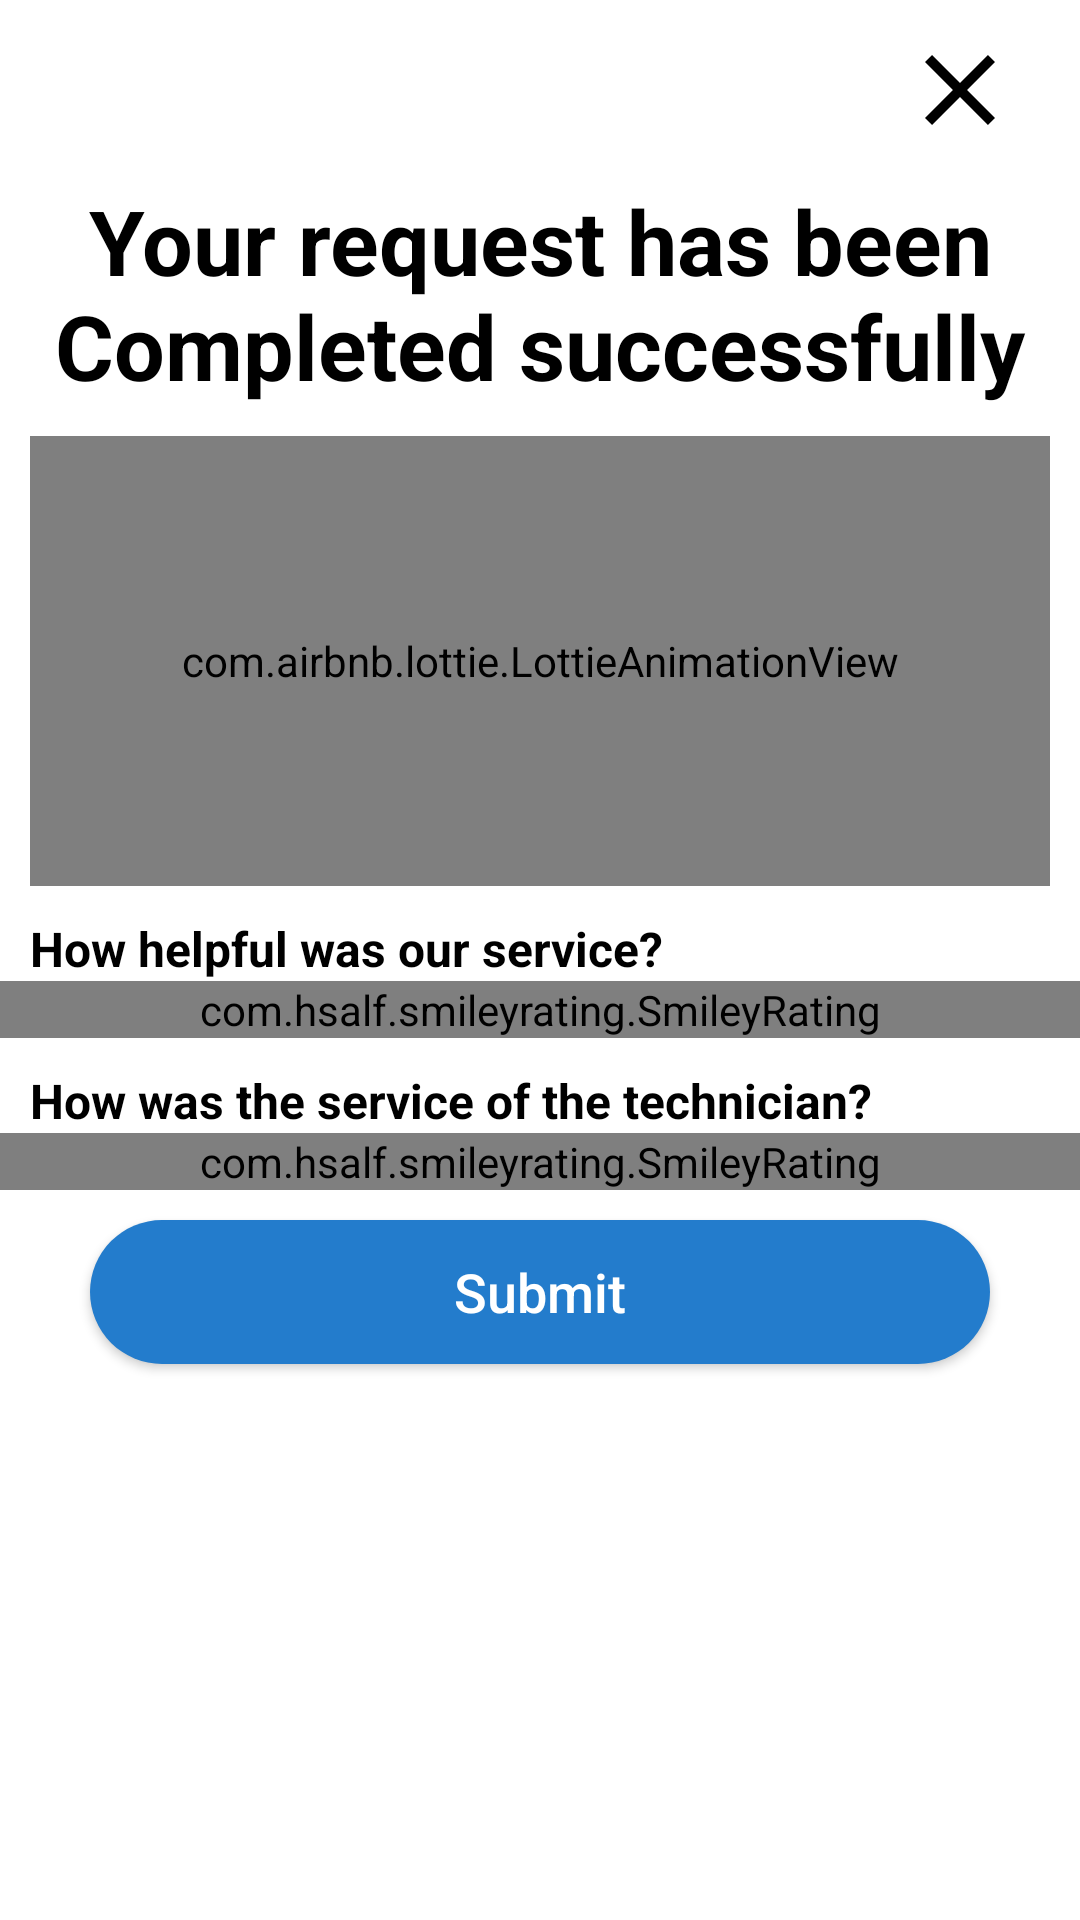

Produce the Android XML layout that renders to this screen, including the resource entries it uses.
<!-- AndroidManifest.xml: application theme Theme.Eslah -->
<!-- res/layout/activity_rate_screen.xml -->
<?xml version="1.0" encoding="utf-8"?>
<androidx.constraintlayout.widget.ConstraintLayout xmlns:android="http://schemas.android.com/apk/res/android"
    xmlns:app="http://schemas.android.com/apk/res-auto"
    xmlns:tools="http://schemas.android.com/tools"
    android:layout_width="match_parent"
    android:layout_height="wrap_content"
    android:background="#FFFFFF"
    android:orientation="vertical"
    tools:context=".rate_screen">

    <LinearLayout
        android:layout_width="match_parent"
        android:layout_height="wrap_content"
        android:orientation="vertical">

        <ImageView
            android:id="@+id/close_rating"
            android:layout_width="wrap_content"
            android:layout_height="wrap_content"
            android:layout_gravity="end"
            android:paddingStart="10dp"
            android:paddingTop="10dp"
            android:paddingEnd="20dp"
            android:paddingBottom="10dp"
            app:srcCompat="@drawable/ic_baseline_close_40black" />

        <TextView
            android:id="@+id/textView43"
            android:layout_width="wrap_content"
            android:layout_height="wrap_content"
            android:gravity="center"
            android:text="Your request has been Completed successfully"
            android:textColor="#000000"
            android:textSize="30sp"
            android:textStyle="bold" />

        <com.airbnb.lottie.LottieAnimationView
            android:id="@+id/card_loading"
            android:layout_width="match_parent"
            android:layout_height="150dp"
            android:layout_marginStart="10dp"
            android:layout_marginTop="10dp"
            android:layout_marginEnd="10dp"

            android:layout_marginBottom="10dp"
            app:lottie_autoPlay="true"
            app:lottie_loop="true"
            app:lottie_rawRes="@raw/order_complete">

        </com.airbnb.lottie.LottieAnimationView>

        <TextView
            android:id="@+id/textView56"
            android:layout_width="match_parent"
            android:layout_height="wrap_content"
            android:layout_marginStart="10dp"
            android:text="How helpful was our service?"
            android:textColor="#000000"
            android:textSize="16sp"
            android:textStyle="bold" />

        <com.hsalf.smileyrating.SmileyRating
            android:id="@+id/smile_rating_app"
            android:layout_width="match_parent"
            android:layout_height="wrap_content" />

        <TextView
            android:id="@+id/textView67"
            android:layout_width="match_parent"
            android:layout_height="wrap_content"
            android:layout_marginStart="10dp"
            android:layout_marginTop="10dp"
            android:text="How was the service of the technician?"
            android:textColor="#000000"
            android:textSize="16sp"
            android:textStyle="bold" />

        <com.hsalf.smileyrating.SmileyRating
            android:id="@+id/smile_rating_tech"
            android:layout_width="match_parent"
            android:layout_height="wrap_content" />

        <Button
            android:id="@+id/submit_rating"
            android:layout_width="match_parent"
            android:layout_height="wrap_content"
            android:layout_marginStart="30dp"
            android:layout_marginTop="10dp"
            android:layout_marginEnd="30dp"
            android:layout_marginBottom="10dp"
            android:background="@drawable/round_cyan"
            android:text="Submit"
            android:textAllCaps="false"
            android:textColor="#FFFFFF"
            android:textSize="18sp"
            app:backgroundTint="#237CCC" />


    </LinearLayout>

</androidx.constraintlayout.widget.ConstraintLayout>
<!-- resources referenced by this layout -->
<resources>
  <!-- drawable ic_baseline_close_40black (drawable) -->
  <vector xmlns:android="http://schemas.android.com/apk/res/android"
      android:width="40dp"
      android:height="40dp"
      android:viewportWidth="24"
      android:viewportHeight="24"
      android:tint="#000000">
    <path
        android:fillColor="@android:color/white"
        android:pathData="M19,6.41L17.59,5 12,10.59 6.41,5 5,6.41 10.59,12 5,17.59 6.41,19 12,13.41 17.59,19 19,17.59 13.41,12z"/>
  </vector>
  <!-- drawable round_cyan (drawable) -->
  <?xml version="1.0" encoding="utf-8"?>
  <shape xmlns:android="http://schemas.android.com/apk/res/android" android:shape="rectangle">
  <corners android:radius="50dp"></corners>
      <solid android:color="#237ccc"></solid>
  </shape>
  <style name="Theme.Eslah" parent="Theme.MaterialComponents.DayNight.NoActionBar">
          
          <item name="colorPrimary">#FFFFFF</item>
          <item name="colorPrimaryVariant">#FFFFFF</item>
          <item name="colorOnPrimary">#FFFFFF</item>
          
          <item name="colorSecondary">#237ccc</item>
          <item name="colorSecondaryVariant">#237ccc</item>
          <item name="colorOnSecondary">#FFFFFF</item>
          <item name="android:itemTextAppearance">@style/myCustomMenuTextApearance</item>
          
          <item name="android:windowLightStatusBar" tools:targetApi="m">true</item>
          <item name="android:windowContentTransitions" tools:targetApi="lollipop">true</item>
          <item name="colorControlNormal">#FFFFFF</item>
          <item name="android:windowTranslucentStatus">true</item>
          <item name="android:windowTranslucentNavigation">true</item>
          <item name="android:statusBarColor" tools:targetApi="lollipop">@android:color/transparent</item>
  
      </style>
  <style name="myCustomMenuTextApearance" parent="@android:style/TextAppearance.Widget.IconMenu.Item">
          <item name="android:textColor">@android:color/primary_text_light_nodisable</item>
      </style>
</resources>
